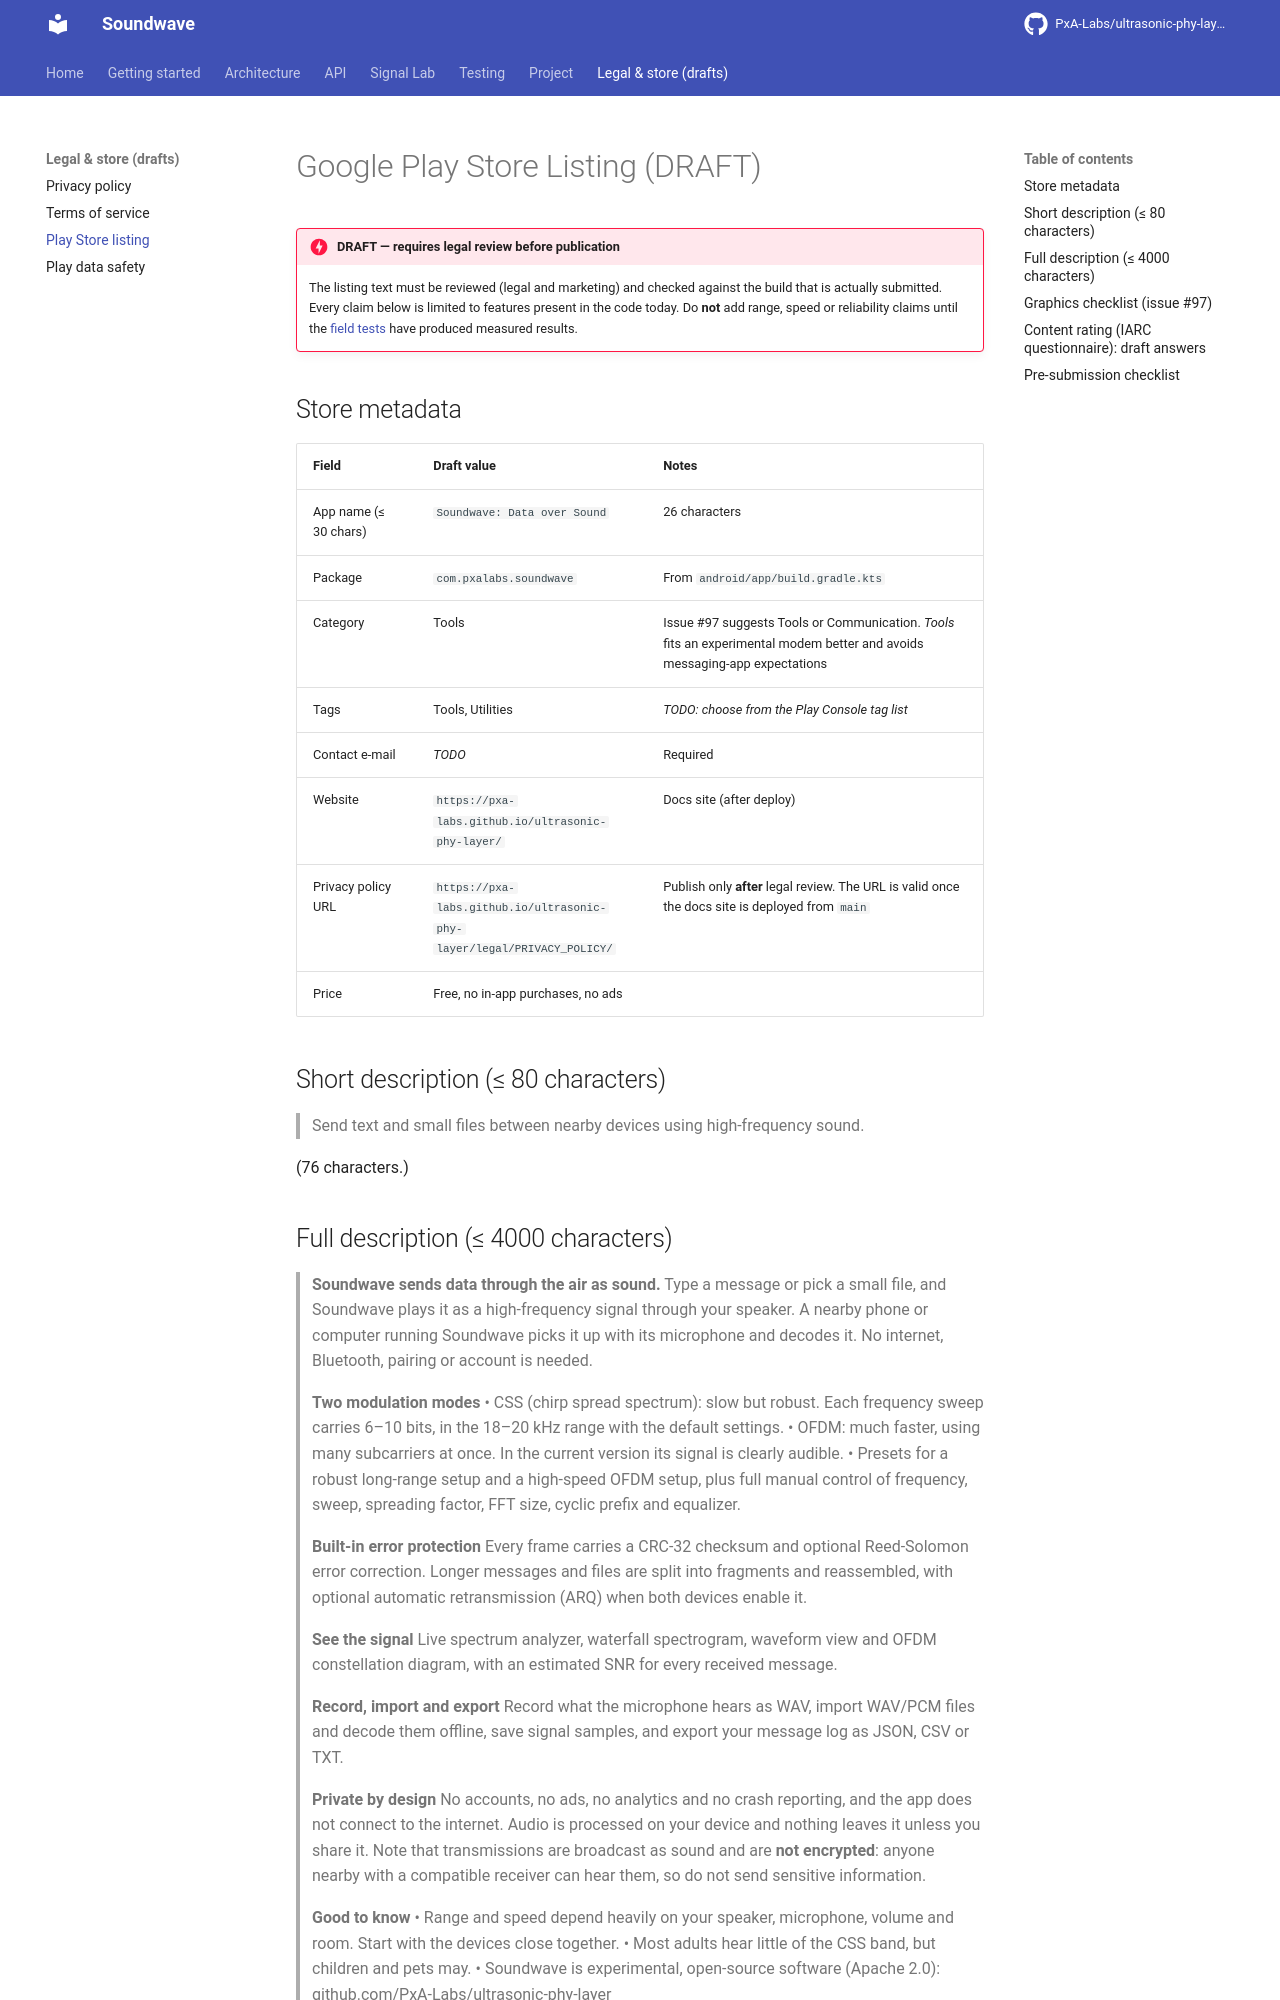

repository: PxA-Labs/ultrasonic-phy-layer · page: store/PLAY_STORE_LISTING/index.html · generator: mkdocs

# Google Play Store Listing (DRAFT)

!!! danger "DRAFT — requires legal review before publication"
    The listing text must be reviewed (legal and marketing) and checked against the build that is actually submitted. Every claim below is limited to features present in the code today. Do **not** add range, speed or reliability claims until the [field tests](../testing/FIELD_TEST_PLAN.md) have produced measured results.

## Store metadata

| Field | Draft value | Notes |
|---|---|---|
| App name (≤ 30 chars) | `Soundwave: Data over Sound` | 26 characters |
| Package | `com.pxalabs.soundwave` | From `android/app/build.gradle.kts` |
| Category | Tools | Issue #97 suggests Tools or Communication. *Tools* fits an experimental modem better and avoids messaging-app expectations |
| Tags | Tools, Utilities | *TODO: choose from the Play Console tag list* |
| Contact e-mail | *TODO* | Required |
| Website | `https://pxa-labs.github.io/ultrasonic-phy-layer/` | Docs site (after deploy) |
| Privacy policy URL | `https://pxa-labs.github.io/ultrasonic-phy-layer/legal/PRIVACY_POLICY/` | Publish only **after** legal review. The URL is valid once the docs site is deployed from `main` |
| Price | Free, no in-app purchases, no ads | |

## Short description (≤ 80 characters)

> Send text and small files between nearby devices using high-frequency sound.

(76 characters.)
